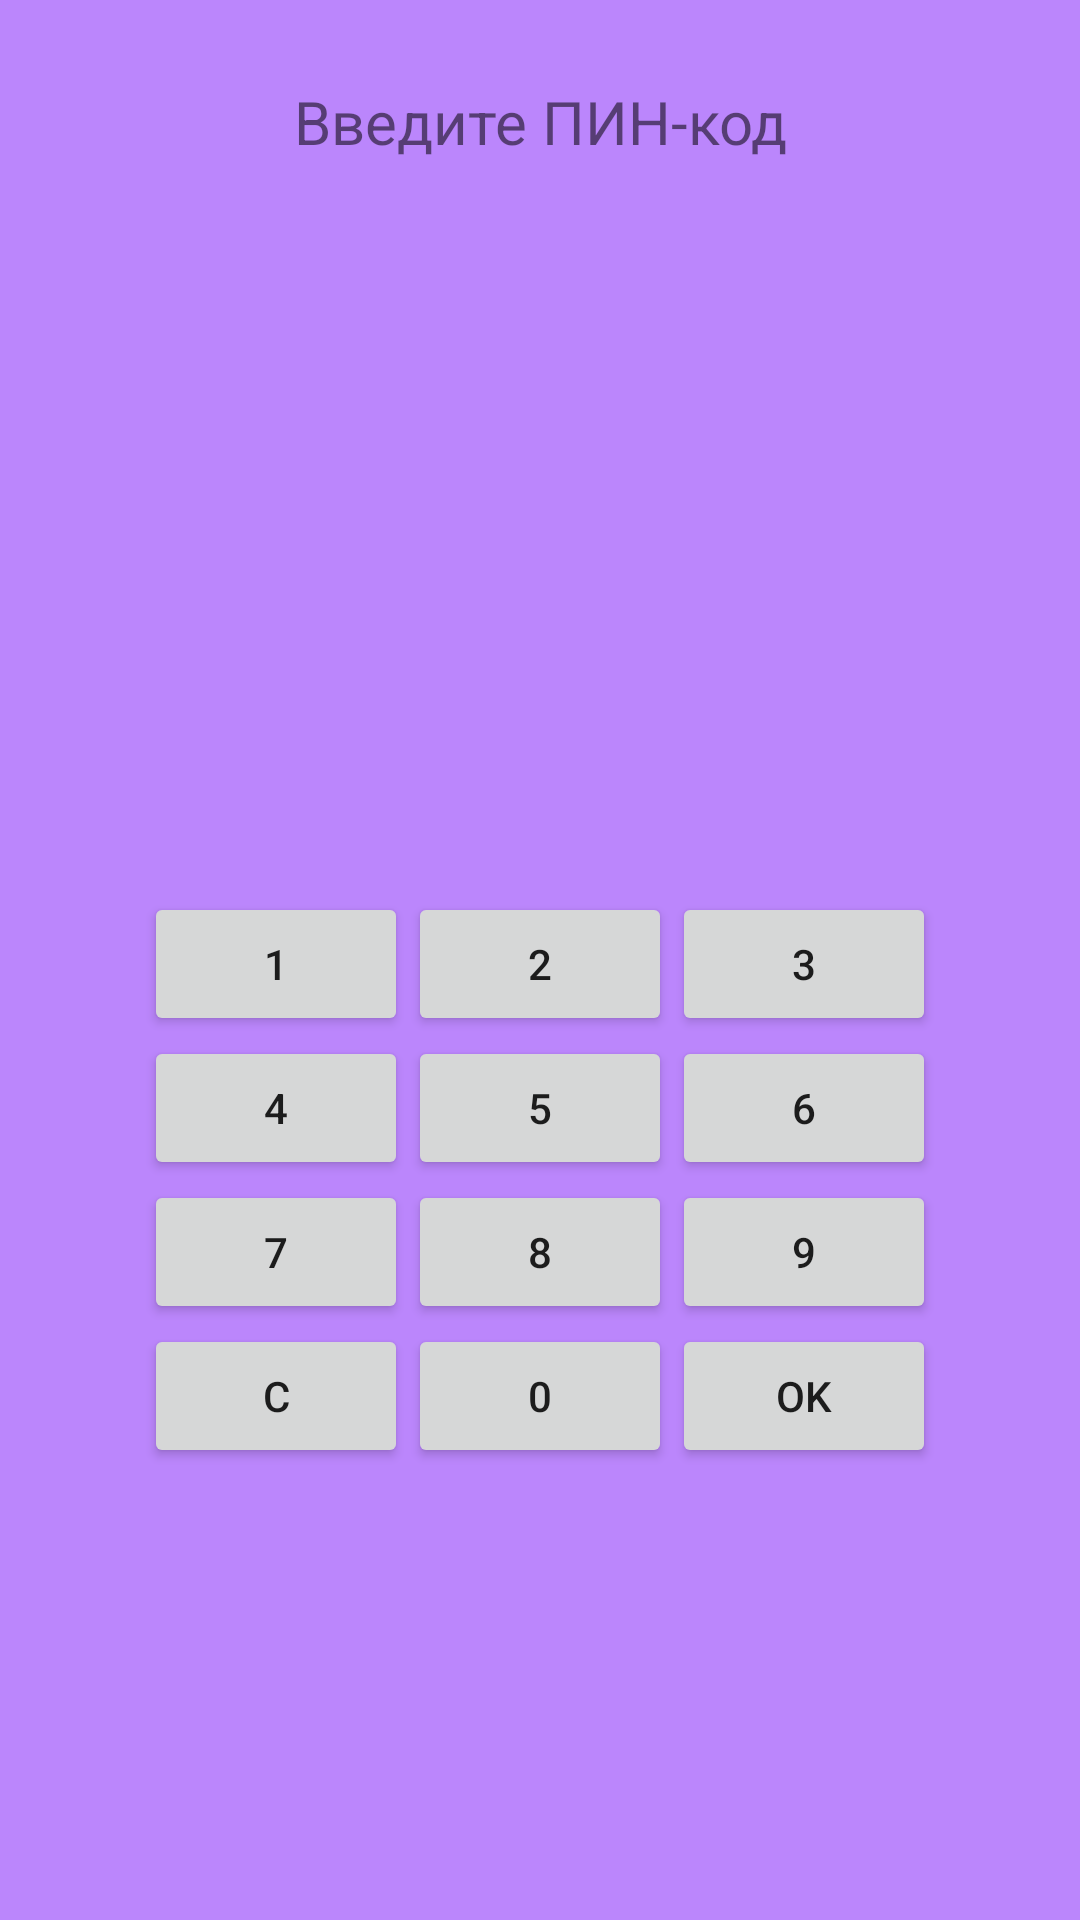

The Android layout XML behind this screen, and the referenced resources:
<!-- AndroidManifest.xml: application theme Theme.SoftwareDevelopment -->
<!-- res/layout/activity_pinpad.xml -->
<?xml version="1.0" encoding="utf-8"?>
<androidx.constraintlayout.widget.ConstraintLayout xmlns:android="http://schemas.android.com/apk/res/android"
    xmlns:app="http://schemas.android.com/apk/res-auto"
    xmlns:tools="http://schemas.android.com/tools"
    android:layout_width="match_parent"
    android:layout_height="match_parent"
    android:background="@color/purple_200"
    tools:context=".PinpadActivity">
    <LinearLayout android:layout_width="match_parent"
        android:layout_height="match_parent"
        android:orientation="vertical">
        <TextView android:id="@+id/txtAmount"
            android:textSize="20dp"
            android:textAlignment="center"
            android:layout_width="match_parent"
            android:layout_height="wrap_content" />
        <TextView android:text="Введите ПИН-код"
            android:textSize="20dp"
            android:textAlignment="center"
            android:layout_width="match_parent"
            android:layout_height="wrap_content" />

        <TextView
            android:id="@+id/txtPtc"
            android:layout_width="match_parent"
            android:layout_height="36dp"
            android:textAlignment="center"
            android:textSize="16dp" />
        <TextView android:id="@+id/txtPin"
            android:text=""
            android:textSize="28dp"
            android:textAlignment="center"
            android:layout_width="match_parent"
            android:layout_height="wrap_content" />
        <GridLayout android:layout_width="wrap_content"
            android:layout_height="wrap_content"
            android:layout_gravity="center"
            android:orientation="horizontal"
            android:layout_marginTop="170dp"
            android:columnCount="3">
            <Button android:id="@+id/btnKey1" android:text="1" android:onClick="keyClick" style="@style/PadButton" />
            <Button android:id="@+id/btnKey2" android:text="2" android:onClick="keyClick" style="@style/PadButton" />
            <Button android:id="@+id/btnKey3" android:text="3" android:onClick="keyClick" style="@style/PadButton" />
            <Button android:id="@+id/btnKey4" android:text="4" android:onClick="keyClick" style="@style/PadButton" />
            <Button android:id="@+id/btnKey5" android:text="5" android:onClick="keyClick" style="@style/PadButton" />
            <Button android:id="@+id/btnKey6" android:text="6" android:onClick="keyClick" style="@style/PadButton" />
            <Button android:id="@+id/btnKey7" android:text="7" android:onClick="keyClick" style="@style/PadButton" />
            <Button android:id="@+id/btnKey8" android:text="8" android:onClick="keyClick" style="@style/PadButton" />
            <Button android:id="@+id/btnKey9" android:text="9" android:onClick="keyClick" style="@style/PadButton" />
            <Button android:id="@+id/btnReset" android:text="C" android:onClick="keyClick" style="@style/PadButton" />
            <Button android:id="@+id/btnKey0" android:text="0" android:onClick="keyClick" style="@style/PadButton" />
            <Button android:id="@+id/btnOK" android:text="OK" android:onClick="keyClick" style="@style/PadButton" />
        </GridLayout>
    </LinearLayout>

</androidx.constraintlayout.widget.ConstraintLayout>
<!-- resources referenced by this layout -->
<resources>
  <style name="Theme.SoftwareDevelopment" parent="Theme.MaterialComponents.DayNight.DarkActionBar">
          
          <item name="colorPrimary">@color/purple_500</item>
          <item name="colorPrimaryVariant">@color/purple_700</item>
          <item name="colorOnPrimary">@color/white</item>
          
          <item name="colorSecondary">@color/teal_200</item>
          <item name="colorSecondaryVariant">@color/teal_700</item>
          <item name="colorOnSecondary">@color/black</item>
          
          <item name="android:statusBarColor">?attr/colorPrimaryVariant</item>
          
      </style>
  <!-- not gathered from this repository: default colours our renderer supplied (Android Studio template values) -->
  <color name="purple_200">#FFBB86FC</color>
  <color name="purple_500">#FF6200EE</color>
  <color name="purple_700">#FF3700B3</color>
  <color name="teal_200">#FF03DAC5</color>
  <color name="teal_700">#FF018786</color>
  <color name="black">#FF000000</color>
  <color name="white">#FFFFFFFF</color>
</resources>
